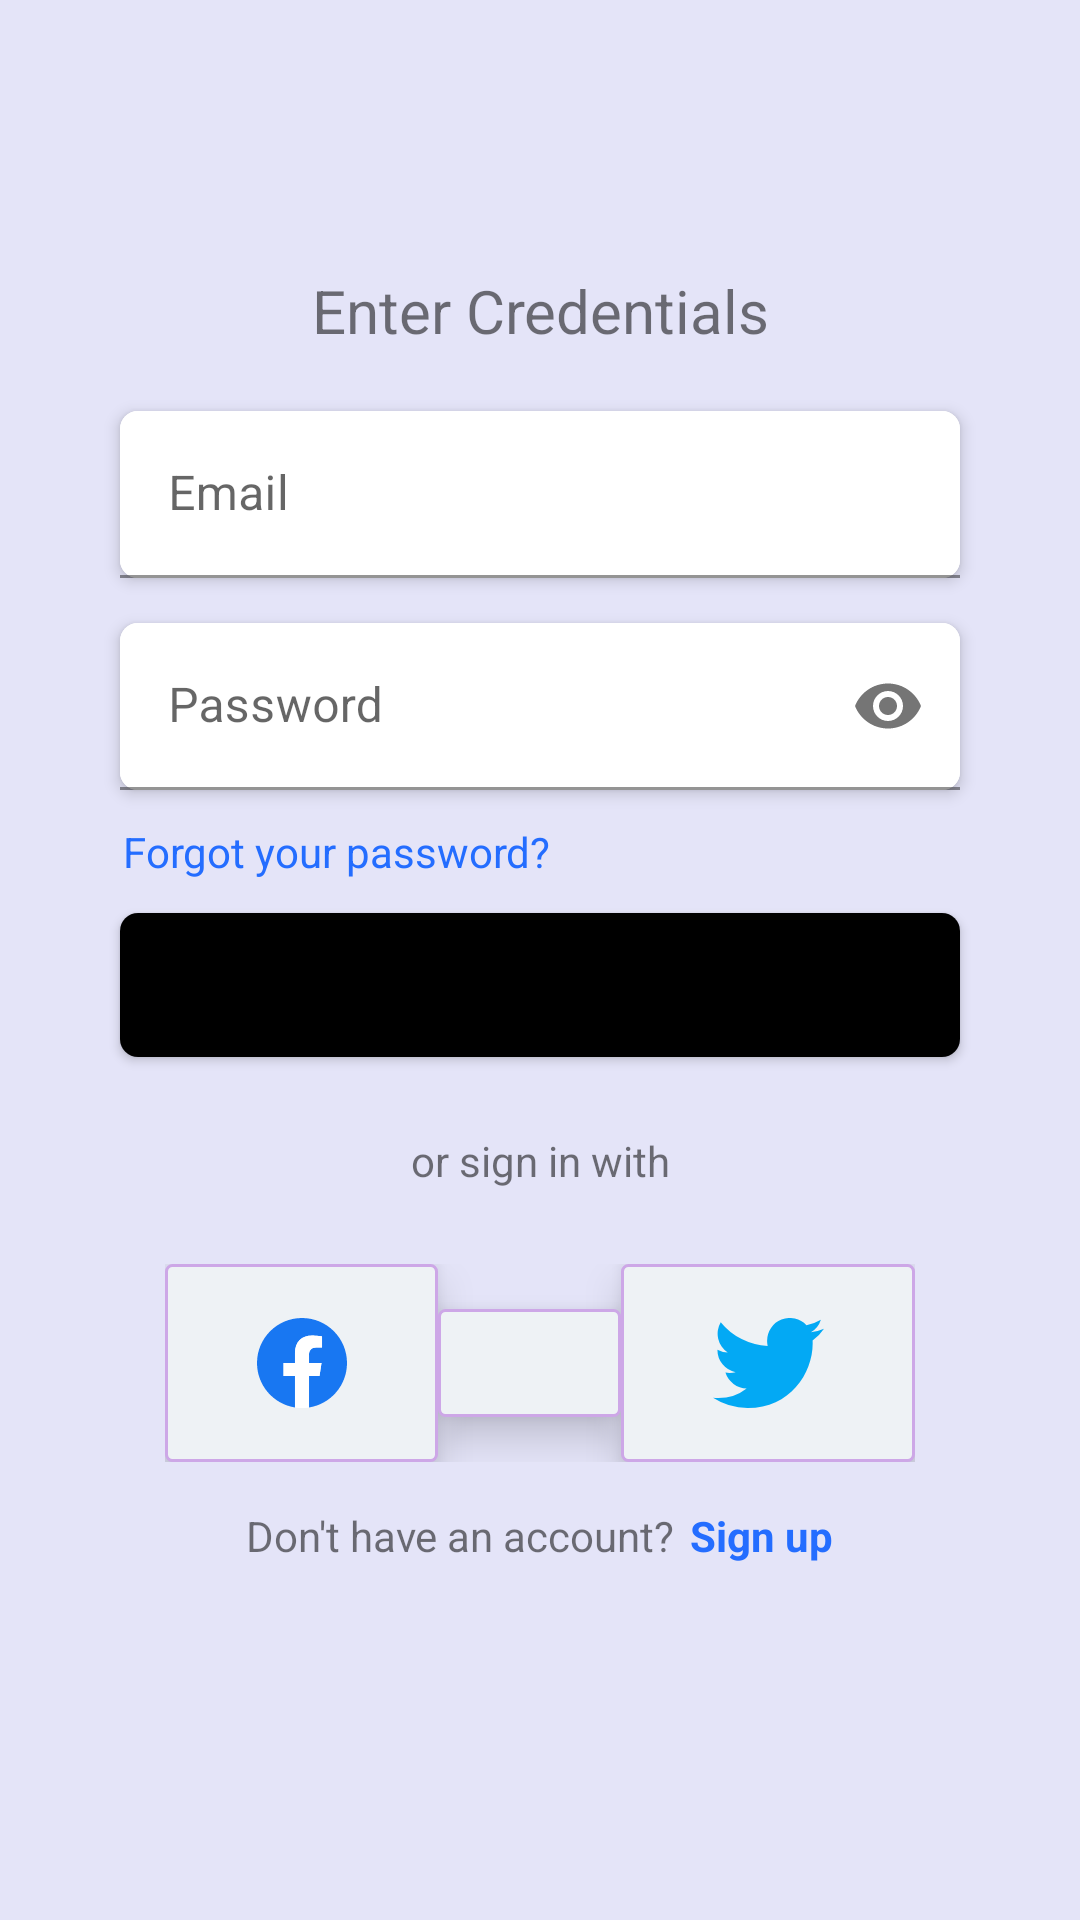

This screen was rendered from an Android layout file. Write that file and the resources it references.
<!-- AndroidManifest.xml: application theme Theme.AcsLite -->
<!-- res/layout/login_screen.xml -->
<?xml version="1.0" encoding="utf-8"?>
<androidx.constraintlayout.widget.ConstraintLayout xmlns:android="http://schemas.android.com/apk/res/android"
    xmlns:app="http://schemas.android.com/apk/res-auto"
    xmlns:tools="http://schemas.android.com/tools"
    android:layout_width="match_parent"
    android:layout_height="match_parent"
    android:background="#E4E4F8"
    >

    <LinearLayout
        android:id="@+id/linearLayout7"
        android:layout_width="match_parent"
        android:layout_height="wrap_content"
        android:orientation="vertical"
        app:layout_constraintEnd_toEndOf="parent"
        app:layout_constraintStart_toStartOf="parent"
        app:layout_constraintTop_toTopOf="parent">

        <ImageView
            android:id="@+id/imageView2"
            android:layout_width="match_parent"
            android:layout_height="wrap_content"
            android:layout_marginTop="60dp"
            android:src="@drawable/avatar" />
    </LinearLayout>

    <LinearLayout
        android:id="@+id/linearLayout8"
        android:layout_width="match_parent"
        android:layout_height="wrap_content"
        android:orientation="vertical"
        app:layout_constraintTop_toBottomOf="@+id/linearLayout7">

        <TextView
            android:id="@+id/textView5"
            android:layout_width="match_parent"
            android:layout_height="wrap_content"
            android:layout_marginTop="30dp"
            android:textSize="20sp"
            android:textAlignment="center"
            android:text="Enter Credentials" />
    </LinearLayout>

    <LinearLayout
        android:id="@+id/linearLayout9"
        android:layout_width="match_parent"
        android:layout_height="wrap_content"
        android:orientation="vertical"
        app:layout_constraintEnd_toEndOf="parent"
        app:layout_constraintStart_toStartOf="parent"
        app:layout_constraintTop_toBottomOf="@+id/linearLayout8">

        <com.google.android.material.textfield.TextInputLayout
            android:layout_width="match_parent"
            android:layout_height="match_parent"
            android:layout_marginTop="20dp"
            android:layout_marginStart="40dp"
            android:layout_marginEnd="40dp"
            android:background="@drawable/rectangular_textfield"
            android:elevation="3dp"

            >

            <com.google.android.material.textfield.TextInputEditText
                android:layout_width="match_parent"
                android:layout_height="wrap_content"
                android:textColor="@color/Black"
                android:background="@drawable/rectangular_textfield"
                android:hint="Email" />
        </com.google.android.material.textfield.TextInputLayout>

        <com.google.android.material.textfield.TextInputLayout
            android:layout_width="match_parent"
            android:layout_height="match_parent"
            android:layout_marginStart="40dp"
            android:layout_marginEnd="40dp"
            android:layout_marginTop="15dp"
            android:layout_marginBottom="10dp"
            android:background="@drawable/rectangular_textfield"
            android:elevation="3dp"
            app:passwordToggleEnabled="true"
            >

            <com.google.android.material.textfield.TextInputEditText
                android:layout_width="match_parent"
                android:layout_height="wrap_content"
                android:background="@drawable/rectangular_textfield"
                android:textColor="@color/Black"
                android:inputType="textPassword"
                android:hint="Password" />
        </com.google.android.material.textfield.TextInputLayout>
    </LinearLayout>

    <LinearLayout
        android:id="@+id/linearLayout10"
        android:layout_width="match_parent"
        android:layout_height="wrap_content"
        android:orientation="vertical"
        app:layout_constraintEnd_toEndOf="parent"
        app:layout_constraintStart_toStartOf="parent"
        app:layout_constraintTop_toBottomOf="@+id/linearLayout9">

        <TextView
            android:id="@+id/textView6"
            android:layout_width="match_parent"
            android:layout_height="wrap_content"
            android:textSize="14sp"
            android:padding="1dp"
            android:layout_marginStart="40dp"
            android:textAlignment="textStart"
            android:textColor="@color/Blue"
            android:text="Forgot your password?" />
    </LinearLayout>

    <LinearLayout
        android:id="@+id/linearLayout11"
        android:layout_width="match_parent"
        android:layout_height="wrap_content"
        android:orientation="vertical"
        app:layout_constraintEnd_toEndOf="parent"
        app:layout_constraintStart_toStartOf="parent"
        app:layout_constraintTop_toBottomOf="@+id/linearLayout10">

        <Button
            android:id="@+id/button2"
            android:layout_width="match_parent"
            android:layout_height="wrap_content"
            android:layout_marginStart="40dp"
            android:layout_marginEnd="40dp"
            android:layout_marginTop="10dp"
            android:layout_marginBottom="5dp"
            android:elevation="3dp"
            android:background="@drawable/rectangular_button"
            android:text="Login" />
    </LinearLayout>

    <LinearLayout
        android:id="@+id/linearLayout12"
        android:layout_width="match_parent"
        android:layout_height="wrap_content"
        android:orientation="vertical"
        app:layout_constraintEnd_toEndOf="parent"
        app:layout_constraintStart_toStartOf="parent"
        app:layout_constraintTop_toBottomOf="@+id/linearLayout11">

        <TextView
            android:id="@+id/textView7"
            android:layout_width="match_parent"
            android:layout_height="wrap_content"
            android:textAlignment="center"
            android:layout_marginTop="10dp"
            android:padding="10dp"
            android:text="or sign in with" />
    </LinearLayout>

    <LinearLayout
        android:id="@+id/linearLayout13"
        android:layout_width="match_parent"
        android:layout_height="wrap_content"
        android:layout_marginStart="50dp"
        android:layout_marginTop="10dp"
        android:layout_marginEnd="50dp"
        android:gravity="center"
        android:orientation="horizontal"
        android:padding="5dp"
        app:layout_constraintEnd_toEndOf="parent"
        app:layout_constraintStart_toStartOf="parent"
        app:layout_constraintTop_toBottomOf="@+id/linearLayout12">

        <ImageButton
            android:id="@+id/imageButton4"
            android:layout_width="wrap_content"
            android:layout_height="wrap_content"
            android:layout_weight="1"
            android:background="@drawable/square_imagebtn"
            android:elevation="8dp"
            android:padding="18dp"
            app:srcCompat="@drawable/ic_facebook_logo_2019" />

        <ImageButton
            android:id="@+id/imageButton5"
            android:layout_width="wrap_content"
            android:layout_height="wrap_content"
            android:layout_weight="1"
            android:background="@drawable/square_imagebtn"
            android:elevation="8dp"
            android:padding="18dp"
            app:srcCompat="@drawable/ic_google" />

        <ImageButton
            android:id="@+id/imageButton6"
            android:layout_width="wrap_content"
            android:layout_height="wrap_content"
            android:layout_weight="1"
            android:background="@drawable/square_imagebtn"
            android:elevation="8dp"
            android:padding="18dp"
            app:srcCompat="@drawable/ic_twitter" />
    </LinearLayout>

    <LinearLayout
        android:layout_width="match_parent"
        android:layout_height="wrap_content"
        android:orientation="horizontal"
        android:gravity="center"
        android:padding="10dp"
        app:layout_constraintEnd_toEndOf="parent"
        app:layout_constraintStart_toStartOf="parent"
        app:layout_constraintTop_toBottomOf="@+id/linearLayout13">

        <TextView
            android:id="@+id/textView8"
            android:layout_width="wrap_content"
            android:layout_height="wrap_content"
            android:text="Don't have an account?" />

        <TextView
            android:id="@+id/textView9"
            android:layout_width="wrap_content"
            android:layout_height="wrap_content"
            android:textColor="@color/Blue"
            android:textStyle="bold"
            android:layout_marginStart="5dp"
            android:text="Sign up" />
    </LinearLayout>
</androidx.constraintlayout.widget.ConstraintLayout>
<!-- resources referenced by this layout -->
<resources>
  <color name="Black">#000000</color>
  <color name="Blue">#246DFF</color>
  <!-- drawable ic_facebook_logo_2019 (drawable) -->
  <vector android:height="30dp" android:viewportHeight="1024"
      android:viewportWidth="1024" android:width="30dp" xmlns:android="http://schemas.android.com/apk/res/android">
      <path android:fillColor="#1877f2" android:pathData="M1024,512C1024,229.23 794.77,0 512,0S0,229.23 0,512c0,255.55 187.23,467.37 432,505.78V660H302V512H432V399.2C432,270.88 508.44,200 625.39,200 681.41,200 740,210 740,210V336H675.44C611.84,336 592,375.47 592,415.96V512H734L711.3,660H592v357.78C836.77,979.37 1024,767.55 1024,512Z"/>
      <path android:fillColor="#fff" android:pathData="M711.3,660 L734,512H592V415.96C592,375.47 611.84,336 675.44,336H740V210s-58.59,-10 -114.61,-10C508.44,200 432,270.88 432,399.2V512H302V660H432v357.78a517.4,517.4 0,0 0,160 0V660Z"/>
  </vector>
  <!-- drawable ic_twitter (drawable) -->
  <vector android:height="30dp" android:viewportHeight="80.021"
      android:viewportWidth="98.488" android:width="36.92331dp" xmlns:android="http://schemas.android.com/apk/res/android">
      <path android:fillColor="#03a9f4" android:pathData="M98.488,9.473a42.1,42.1 0,0 1,-11.634 3.189A20.078,20.078 0,0 0,95.736 1.5a40.35,40.35 0,0 1,-12.8 4.887A20.189,20.189 0,0 0,48.007 20.2a20.79,20.79 0,0 0,0.468 4.6A57.15,57.15 0,0 1,6.857 3.681a20.2,20.2 0,0 0,6.2 26.986,19.94 19.94,0 0,1 -9.118,-2.487v0.22a20.284,20.284 0,0 0,16.177 19.841,20.152 20.152,0 0,1 -5.294,0.665A17.853,17.853 0,0 1,11 48.561a20.383,20.383 0,0 0,18.867 14.065,40.57 40.57,0 0,1 -25.034,8.612A37.819,37.819 0,0 1,0 70.96a56.843,56.843 0,0 0,30.974 9.061c37.154,0 57.468,-30.777 57.468,-57.455 0,-0.893 -0.031,-1.754 -0.074,-2.61a40.28,40.28 0,0 0,10.12 -10.483Z"/>
  </vector>
  <!-- drawable rectangular_button (drawable) -->
  <?xml version="1.0" encoding="utf-8"?>
  <selector xmlns:android="http://schemas.android.com/apk/res/android">
      <item>
          <shape android:shape="rectangle">
              <corners android:radius="6dp"/>
              <solid android:color="@color/black"/>
          </shape>
      </item>
  </selector>
  <!-- drawable rectangular_textfield (drawable-v24) -->
  <?xml version="1.0" encoding="utf-8"?>
  <selector xmlns:android="http://schemas.android.com/apk/res/android">
      <item>
          <shape android:shape="rectangle">
              <corners android:radius="6dp"/>
              <solid android:color="#FFFFFF"/>
          </shape>
      </item>
  </selector>
  <!-- drawable square_imagebtn (drawable) -->
  <?xml version="1.0" encoding="utf-8"?>
  <selector xmlns:android="http://schemas.android.com/apk/res/android">
      <item>
          <shape android:shape="rectangle">
              <corners android:radius="2dp"/>
              <solid android:color="@color/Gray"/>
              <stroke android:color="@color/purple1"
                  android:width="1dp"/>
          </shape>
      </item>
  </selector>
  <style name="Theme.AcsLite" parent="Theme.MaterialComponents.DayNight.NoActionBar">
          
          <item name="colorPrimary">@color/purple_500</item>
          <item name="colorPrimaryVariant">@color/purple_700</item>
          <item name="colorOnPrimary">@color/white</item>
          
          <item name="colorSecondary">@color/teal_200</item>
          <item name="colorSecondaryVariant">@color/teal_700</item>
          <item name="colorOnSecondary">@color/black</item>
          
          <item name="android:statusBarColor">?attr/colorPrimaryVariant</item>
          
      </style>
  <color name="black">#FF000000</color>
  <color name="Gray">#EEF2F5</color>
  <color name="purple1">#CDA7E7</color>
  <color name="purple_500">#FF6200EE</color>
  <color name="purple_700">#FF3700B3</color>
  <color name="white">#FFFFFFFF</color>
  <color name="teal_200">#FF03DAC5</color>
  <color name="teal_700">#FF018786</color>
</resources>
